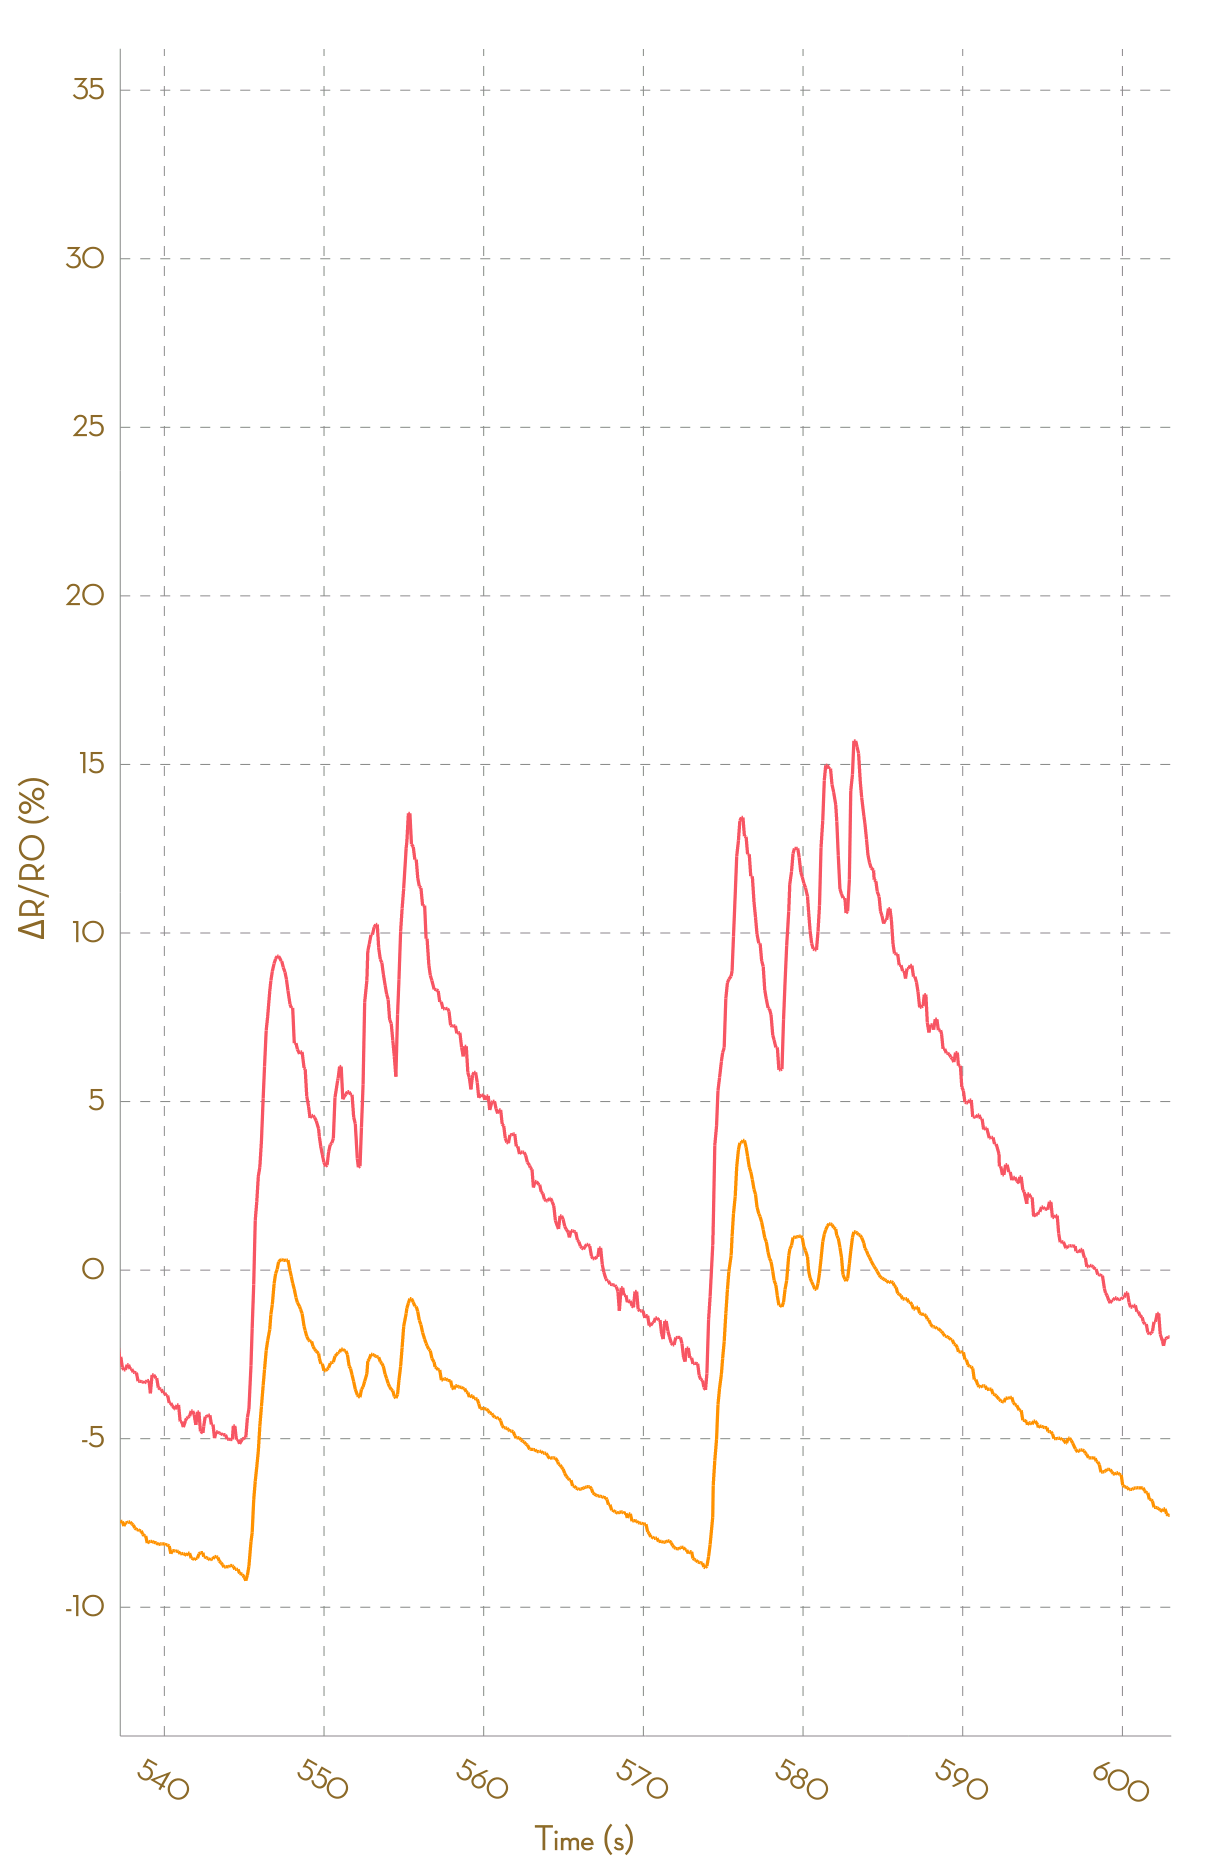

The data file committed next to this chart (first rows):
, Ch1, , Ch2, , Ch3, , Ch4, , Ch5, , Ch6, , Ch7, , Ch8, 
Time (s), R (kohm), ΔR/R0 (%), R (kohm), ΔR/R0 (%), R (kohm), ΔR/R0 (%), R (kohm), ΔR/R0 (%), R (kohm), ΔR/R0 (%), R (kohm), ΔR/R0 (%), R (kohm), ΔR/R0 (%), R (kohm), ΔR/R0 (%)
0.005, 2.775, 0.0000, 1.501, 0.0000, NA, NA, NA, NA, NA, NA, NA, NA, NA, NA, NA, NA
0.092, 2.774, 0.0000, 1.501, 0.0000, NA, NA, NA, NA, NA, NA, NA, NA, NA, NA, NA, NA
0.200, 2.778, 0.0000, 1.501, 0.0000, NA, NA, NA, NA, NA, NA, NA, NA, NA, NA, NA, NA
0.353, 2.778, 0.0000, 1.499, 0.0000, NA, NA, NA, NA, NA, NA, NA, NA, NA, NA, NA, NA
0.390, 2.777, 0.0000, 1.5, 0.0000, NA, NA, NA, NA, NA, NA, NA, NA, NA, NA, NA, NA
0.483, 2.776, 0.0000, 1.5, 0.0000, NA, NA, NA, NA, NA, NA, NA, NA, NA, NA, NA, NA
0.590, 2.776, 0.0000, 1.5, 0.0000, NA, NA, NA, NA, NA, NA, NA, NA, NA, NA, NA, NA
0.681, 2.77, 0.0000, 1.498, 0.0000, NA, NA, NA, NA, NA, NA, NA, NA, NA, NA, NA, NA
0.777, 2.769, 0.0000, 1.498, 0.0000, NA, NA, NA, NA, NA, NA, NA, NA, NA, NA, NA, NA
0.893, 2.769, 0.0000, 1.498, 0.0000, NA, NA, NA, NA, NA, NA, NA, NA, NA, NA, NA, NA
0.982, 2.769, 0.0000, 1.498, 0.0000, NA, NA, NA, NA, NA, NA, NA, NA, NA, NA, NA, NA
1.072, 2.769, 0.0000, 1.498, 0.0000, NA, NA, NA, NA, NA, NA, NA, NA, NA, NA, NA, NA
1.179, 2.774, 0.1670, 1.498, -0.0451, NA, NA, NA, NA, NA, NA, NA, NA, NA, NA, NA, NA
1.279, 2.782, 0.4785, 1.5, 0.1021, NA, NA, NA, NA, NA, NA, NA, NA, NA, NA, NA, NA
1.368, 2.823, 1.942, 1.509, 0.7234, NA, NA, NA, NA, NA, NA, NA, NA, NA, NA, NA, NA
1.466, 2.878, 3.939, 1.523, 1.671, NA, NA, NA, NA, NA, NA, NA, NA, NA, NA, NA, NA
1.563, 2.939, 6.125, 1.536, 2.522, NA, NA, NA, NA, NA, NA, NA, NA, NA, NA, NA, NA
1.666, 2.984, 7.766, 1.549, 3.396, NA, NA, NA, NA, NA, NA, NA, NA, NA, NA, NA, NA
1.761, 3.018, 9.005, 1.557, 3.931, NA, NA, NA, NA, NA, NA, NA, NA, NA, NA, NA, NA
1.856, 3.071, 10.91, 1.569, 4.755, NA, NA, NA, NA, NA, NA, NA, NA, NA, NA, NA, NA
1.964, 3.084, 11.38, 1.581, 5.535, NA, NA, NA, NA, NA, NA, NA, NA, NA, NA, NA, NA
2.094, 3.127, 12.92, 1.59, 6.116, NA, NA, NA, NA, NA, NA, NA, NA, NA, NA, NA, NA
2.170, 3.153, 13.86, 1.599, 6.718, NA, NA, NA, NA, NA, NA, NA, NA, NA, NA, NA, NA
2.254, 3.164, 14.26, 1.61, 7.436, NA, NA, NA, NA, NA, NA, NA, NA, NA, NA, NA, NA
2.344, 3.193, 15.33, 1.617, 7.92, NA, NA, NA, NA, NA, NA, NA, NA, NA, NA, NA, NA
2.442, 3.202, 15.64, 1.624, 8.414, NA, NA, NA, NA, NA, NA, NA, NA, NA, NA, NA, NA
2.544, 3.21, 15.93, 1.629, 8.729, NA, NA, NA, NA, NA, NA, NA, NA, NA, NA, NA, NA
2.638, 3.216, 16.14, 1.637, 9.292, NA, NA, NA, NA, NA, NA, NA, NA, NA, NA, NA, NA
2.738, 3.229, 16.63, 1.643, 9.684, NA, NA, NA, NA, NA, NA, NA, NA, NA, NA, NA, NA
2.837, 3.251, 17.41, 1.652, 10.28, NA, NA, NA, NA, NA, NA, NA, NA, NA, NA, NA, NA
2.938, 3.261, 17.76, 1.658, 10.64, NA, NA, NA, NA, NA, NA, NA, NA, NA, NA, NA, NA
3.036, 3.271, 18.11, 1.662, 10.91, NA, NA, NA, NA, NA, NA, NA, NA, NA, NA, NA, NA
3.137, 3.271, 18.11, 1.662, 10.91, NA, NA, NA, NA, NA, NA, NA, NA, NA, NA, NA, NA
3.228, 3.263, 17.84, 1.659, 10.76, NA, NA, NA, NA, NA, NA, NA, NA, NA, NA, NA, NA
3.332, 3.255, 17.54, 1.658, 10.65, NA, NA, NA, NA, NA, NA, NA, NA, NA, NA, NA, NA
3.424, 3.232, 16.73, 1.658, 10.65, NA, NA, NA, NA, NA, NA, NA, NA, NA, NA, NA, NA
3.524, 3.223, 16.4, 1.652, 10.28, NA, NA, NA, NA, NA, NA, NA, NA, NA, NA, NA, NA
3.619, 3.191, 15.24, 1.65, 10.11, NA, NA, NA, NA, NA, NA, NA, NA, NA, NA, NA, NA
3.717, 3.191, 15.23, 1.643, 9.638, NA, NA, NA, NA, NA, NA, NA, NA, NA, NA, NA, NA
3.816, 3.153, 13.88, 1.638, 9.301, NA, NA, NA, NA, NA, NA, NA, NA, NA, NA, NA, NA
3.927, 3.153, 13.88, 1.635, 9.092, NA, NA, NA, NA, NA, NA, NA, NA, NA, NA, NA, NA
4.010, 3.145, 13.56, 1.632, 8.948, NA, NA, NA, NA, NA, NA, NA, NA, NA, NA, NA, NA
4.119, 3.131, 13.08, 1.629, 8.723, NA, NA, NA, NA, NA, NA, NA, NA, NA, NA, NA, NA
4.205, 3.108, 12.23, 1.625, 8.484, NA, NA, NA, NA, NA, NA, NA, NA, NA, NA, NA, NA
4.301, 3.096, 11.81, 1.622, 8.24, NA, NA, NA, NA, NA, NA, NA, NA, NA, NA, NA, NA
4.401, 3.095, 11.79, 1.616, 7.863, NA, NA, NA, NA, NA, NA, NA, NA, NA, NA, NA, NA
4.499, 3.094, 11.72, 1.614, 7.737, NA, NA, NA, NA, NA, NA, NA, NA, NA, NA, NA, NA
4.599, 3.094, 11.72, 1.61, 7.441, NA, NA, NA, NA, NA, NA, NA, NA, NA, NA, NA, NA
4.697, 3.08, 11.24, 1.605, 7.152, NA, NA, NA, NA, NA, NA, NA, NA, NA, NA, NA, NA
4.801, 3.089, 11.56, 1.602, 6.925, NA, NA, NA, NA, NA, NA, NA, NA, NA, NA, NA, NA
4.897, 3.111, 12.35, 1.604, 7.061, NA, NA, NA, NA, NA, NA, NA, NA, NA, NA, NA, NA
4.992, 3.125, 12.87, 1.605, 7.109, NA, NA, NA, NA, NA, NA, NA, NA, NA, NA, NA, NA
5.093, 3.158, 14.03, 1.605, 7.109, NA, NA, NA, NA, NA, NA, NA, NA, NA, NA, NA, NA
5.185, 3.17, 14.49, 1.606, 7.189, NA, NA, NA, NA, NA, NA, NA, NA, NA, NA, NA, NA
5.284, 3.17, 14.49, 1.606, 7.189, NA, NA, NA, NA, NA, NA, NA, NA, NA, NA, NA, NA
5.380, 3.17, 14.47, 1.606, 7.164, NA, NA, NA, NA, NA, NA, NA, NA, NA, NA, NA, NA
5.481, 3.164, 14.25, 1.605, 7.109, NA, NA, NA, NA, NA, NA, NA, NA, NA, NA, NA, NA
5.577, 3.145, 13.58, 1.604, 7.074, NA, NA, NA, NA, NA, NA, NA, NA, NA, NA, NA, NA
5.723, 3.137, 13.29, 1.602, 6.929, NA, NA, NA, NA, NA, NA, NA, NA, NA, NA, NA, NA
... 6,101 more rows
